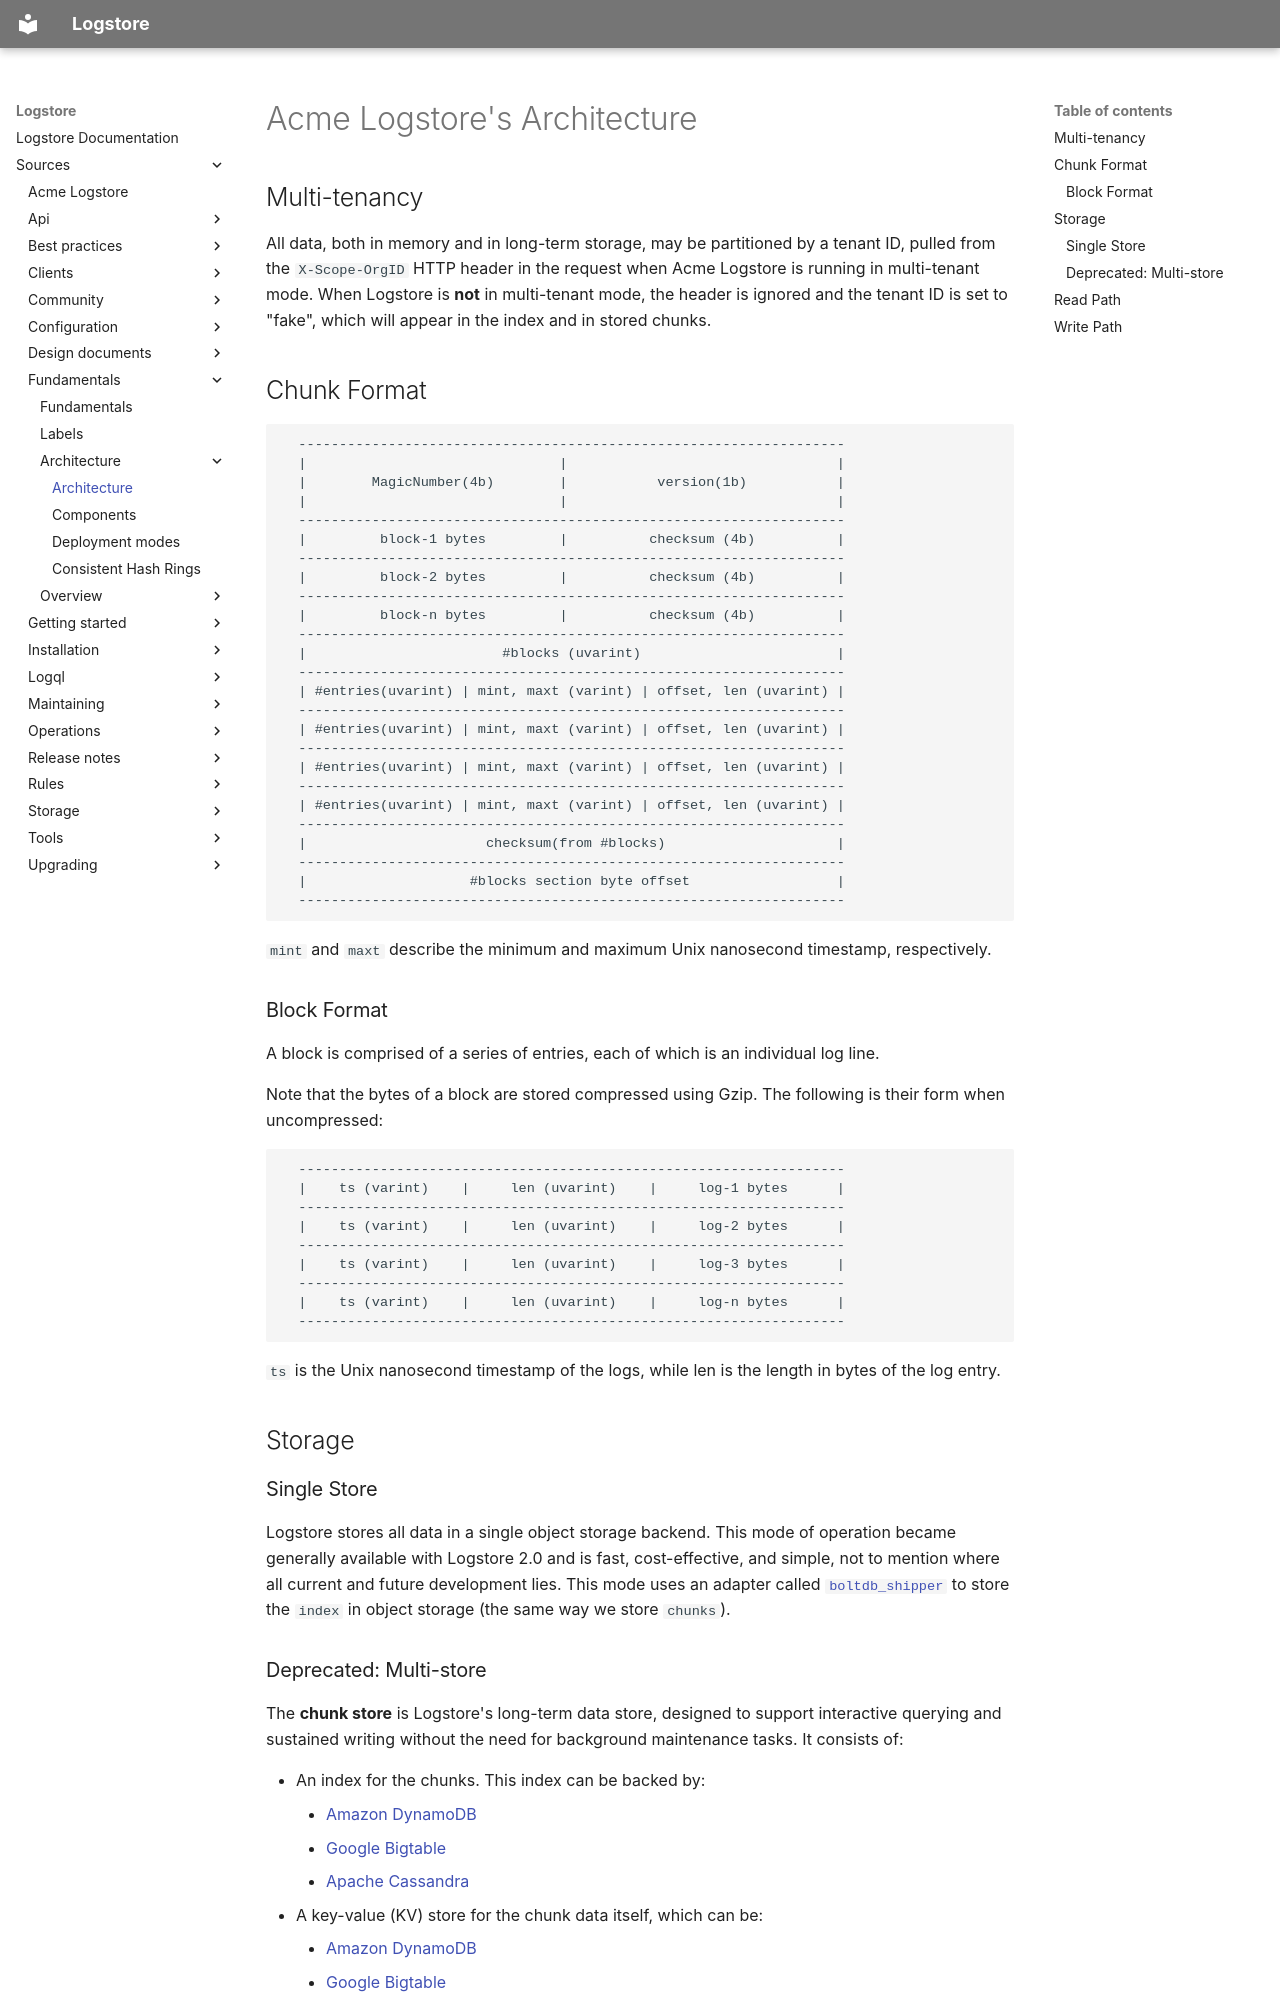

repository: org-coderabbit1/logstore · page: sources/fundamentals/architecture/_index/index.html · generator: mkdocs

---
title: Architecture
weight: 200
aliases:
    - /docs/logstore/latest/architecture/
---
# Acme Logstore's Architecture

## Multi-tenancy

All data, both in memory and in long-term storage, may be partitioned by a
tenant ID, pulled from the `X-Scope-OrgID` HTTP header in the request when Acme Logstore
is running in multi-tenant mode. When Logstore is **not** in multi-tenant mode, the
header is ignored and the tenant ID is set to "fake", which will appear in the
index and in stored chunks.

## Chunk Format

```
  -------------------------------------------------------------------
  |                               |                                 |
  |        MagicNumber(4b)        |           version(1b)           |
  |                               |                                 |
  -------------------------------------------------------------------
  |         block-1 bytes         |          checksum (4b)          |
  -------------------------------------------------------------------
  |         block-2 bytes         |          checksum (4b)          |
  -------------------------------------------------------------------
  |         block-n bytes         |          checksum (4b)          |
  -------------------------------------------------------------------
  |                        #blocks (uvarint)                        |
  -------------------------------------------------------------------
  | #entries(uvarint) | mint, maxt (varint) | offset, len (uvarint) |
  -------------------------------------------------------------------
  | #entries(uvarint) | mint, maxt (varint) | offset, len (uvarint) |
  -------------------------------------------------------------------
  | #entries(uvarint) | mint, maxt (varint) | offset, len (uvarint) |
  -------------------------------------------------------------------
  | #entries(uvarint) | mint, maxt (varint) | offset, len (uvarint) |
  -------------------------------------------------------------------
  |                      checksum(from #blocks)                     |
  -------------------------------------------------------------------
  |                    #blocks section byte offset                  |
  -------------------------------------------------------------------
```

`mint` and `maxt` describe the minimum and maximum Unix nanosecond timestamp,
respectively.

### Block Format

A block is comprised of a series of entries, each of which is an individual log
line.

Note that the bytes of a block are stored compressed using Gzip. The following
is their form when uncompressed:

```
  -------------------------------------------------------------------
  |    ts (varint)    |     len (uvarint)    |     log-1 bytes      |
  -------------------------------------------------------------------
  |    ts (varint)    |     len (uvarint)    |     log-2 bytes      |
  -------------------------------------------------------------------
  |    ts (varint)    |     len (uvarint)    |     log-3 bytes      |
  -------------------------------------------------------------------
  |    ts (varint)    |     len (uvarint)    |     log-n bytes      |
  -------------------------------------------------------------------
```

`ts` is the Unix nanosecond timestamp of the logs, while len is the length in
bytes of the log entry.

## Storage
